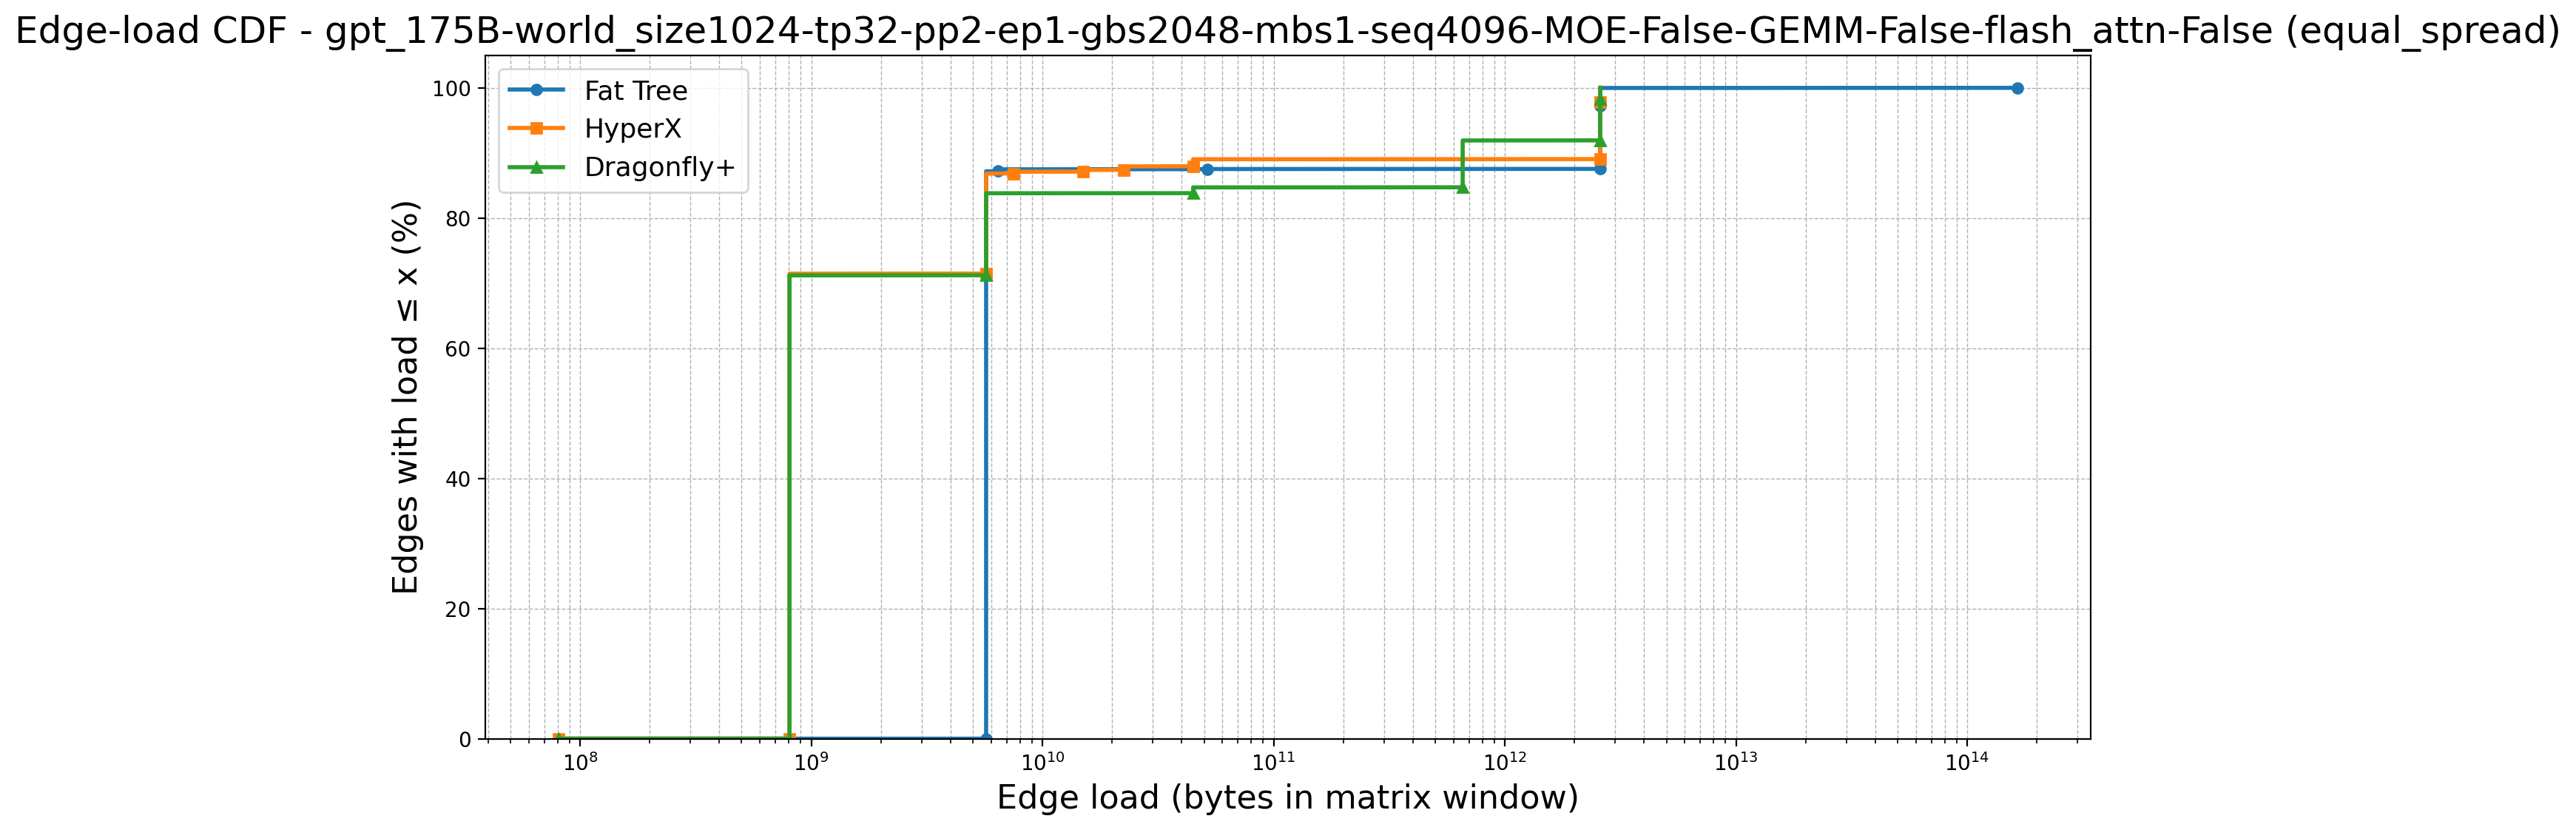

The data file committed next to this chart (first rows):
topology, point_idx, load, cdf_percent, num_edges, num_zeros, first_positive_load, global_x_start
Fat Tree, 0, 80530637, 0.0, 9252, 6272, 5707960320, 80530637
Fat Tree, 1, 5707960320, 0.0, 9252, 6272, 5707960320, 80530637
Fat Tree, 2, 5707960320, 67.8, 9252, 6272, 5707960320, 80530637
Fat Tree, 3, 5707960320, 67.81, 9252, 6272, 5707960320, 80530637
Fat Tree, 4, 5707960320, 67.82, 9252, 6272, 5707960320, 80530637
Fat Tree, 5, 5707960320, 67.83, 9252, 6272, 5707960320, 80530637
Fat Tree, 6, 5707960320, 67.84, 9252, 6272, 5707960320, 80530637
Fat Tree, 7, 5707960320, 67.86, 9252, 6272, 5707960320, 80530637
Fat Tree, 8, 5707960320, 67.87, 9252, 6272, 5707960320, 80530637
Fat Tree, 9, 5707960320, 67.88, 9252, 6272, 5707960320, 80530637
Fat Tree, 10, 5707960320, 67.89, 9252, 6272, 5707960320, 80530637
Fat Tree, 11, 5707960320, 67.9, 9252, 6272, 5707960320, 80530637
Fat Tree, 12, 5707960320, 67.91, 9252, 6272, 5707960320, 80530637
Fat Tree, 13, 5707960320, 67.92, 9252, 6272, 5707960320, 80530637
Fat Tree, 14, 5707960320, 67.93, 9252, 6272, 5707960320, 80530637
Fat Tree, 15, 5707960320, 67.94, 9252, 6272, 5707960320, 80530637
Fat Tree, 16, 5707960320, 67.95, 9252, 6272, 5707960320, 80530637
Fat Tree, 17, 5707960320, 67.96, 9252, 6272, 5707960320, 80530637
Fat Tree, 18, 5707960320, 67.97, 9252, 6272, 5707960320, 80530637
Fat Tree, 19, 5707960320, 67.99, 9252, 6272, 5707960320, 80530637
Fat Tree, 20, 5707960320, 68, 9252, 6272, 5707960320, 80530637
Fat Tree, 21, 5707960320, 68.01, 9252, 6272, 5707960320, 80530637
Fat Tree, 22, 5707960320, 68.02, 9252, 6272, 5707960320, 80530637
Fat Tree, 23, 5707960320, 68.03, 9252, 6272, 5707960320, 80530637
Fat Tree, 24, 5707960320, 68.04, 9252, 6272, 5707960320, 80530637
Fat Tree, 25, 5707960320, 68.05, 9252, 6272, 5707960320, 80530637
Fat Tree, 26, 5707960320, 68.06, 9252, 6272, 5707960320, 80530637
Fat Tree, 27, 5707960320, 68.07, 9252, 6272, 5707960320, 80530637
Fat Tree, 28, 5707960320, 68.08, 9252, 6272, 5707960320, 80530637
Fat Tree, 29, 5707960320, 68.09, 9252, 6272, 5707960320, 80530637
Fat Tree, 30, 5707960320, 68.1, 9252, 6272, 5707960320, 80530637
Fat Tree, 31, 5707960320, 68.12, 9252, 6272, 5707960320, 80530637
Fat Tree, 32, 5707960320, 68.13, 9252, 6272, 5707960320, 80530637
Fat Tree, 33, 5707960320, 68.14, 9252, 6272, 5707960320, 80530637
Fat Tree, 34, 5707960320, 68.15, 9252, 6272, 5707960320, 80530637
Fat Tree, 35, 5707960320, 68.16, 9252, 6272, 5707960320, 80530637
Fat Tree, 36, 5707960320, 68.17, 9252, 6272, 5707960320, 80530637
Fat Tree, 37, 5707960320, 68.18, 9252, 6272, 5707960320, 80530637
Fat Tree, 38, 5707960320, 68.19, 9252, 6272, 5707960320, 80530637
Fat Tree, 39, 5707960320, 68.2, 9252, 6272, 5707960320, 80530637
Fat Tree, 40, 5707960320, 68.21, 9252, 6272, 5707960320, 80530637
Fat Tree, 41, 5707960320, 68.22, 9252, 6272, 5707960320, 80530637
Fat Tree, 42, 5707960320, 68.23, 9252, 6272, 5707960320, 80530637
Fat Tree, 43, 5707960320, 68.24, 9252, 6272, 5707960320, 80530637
Fat Tree, 44, 5707960320, 68.26, 9252, 6272, 5707960320, 80530637
Fat Tree, 45, 5707960320, 68.27, 9252, 6272, 5707960320, 80530637
Fat Tree, 46, 5707960320, 68.28, 9252, 6272, 5707960320, 80530637
Fat Tree, 47, 5707960320, 68.29, 9252, 6272, 5707960320, 80530637
Fat Tree, 48, 5707960320, 68.3, 9252, 6272, 5707960320, 80530637
Fat Tree, 49, 5707960320, 68.31, 9252, 6272, 5707960320, 80530637
Fat Tree, 50, 5707960320, 68.32, 9252, 6272, 5707960320, 80530637
Fat Tree, 51, 5707960320, 68.33, 9252, 6272, 5707960320, 80530637
Fat Tree, 52, 5707960320, 68.34, 9252, 6272, 5707960320, 80530637
Fat Tree, 53, 5707960320, 68.35, 9252, 6272, 5707960320, 80530637
Fat Tree, 54, 5707960320, 68.36, 9252, 6272, 5707960320, 80530637
Fat Tree, 55, 5707960320, 68.37, 9252, 6272, 5707960320, 80530637
Fat Tree, 56, 5707960320, 68.39, 9252, 6272, 5707960320, 80530637
Fat Tree, 57, 5707960320, 68.4, 9252, 6272, 5707960320, 80530637
Fat Tree, 58, 5707960320, 68.41, 9252, 6272, 5707960320, 80530637
Fat Tree, 59, 5707960320, 68.42, 9252, 6272, 5707960320, 80530637
... 10,606 more rows
